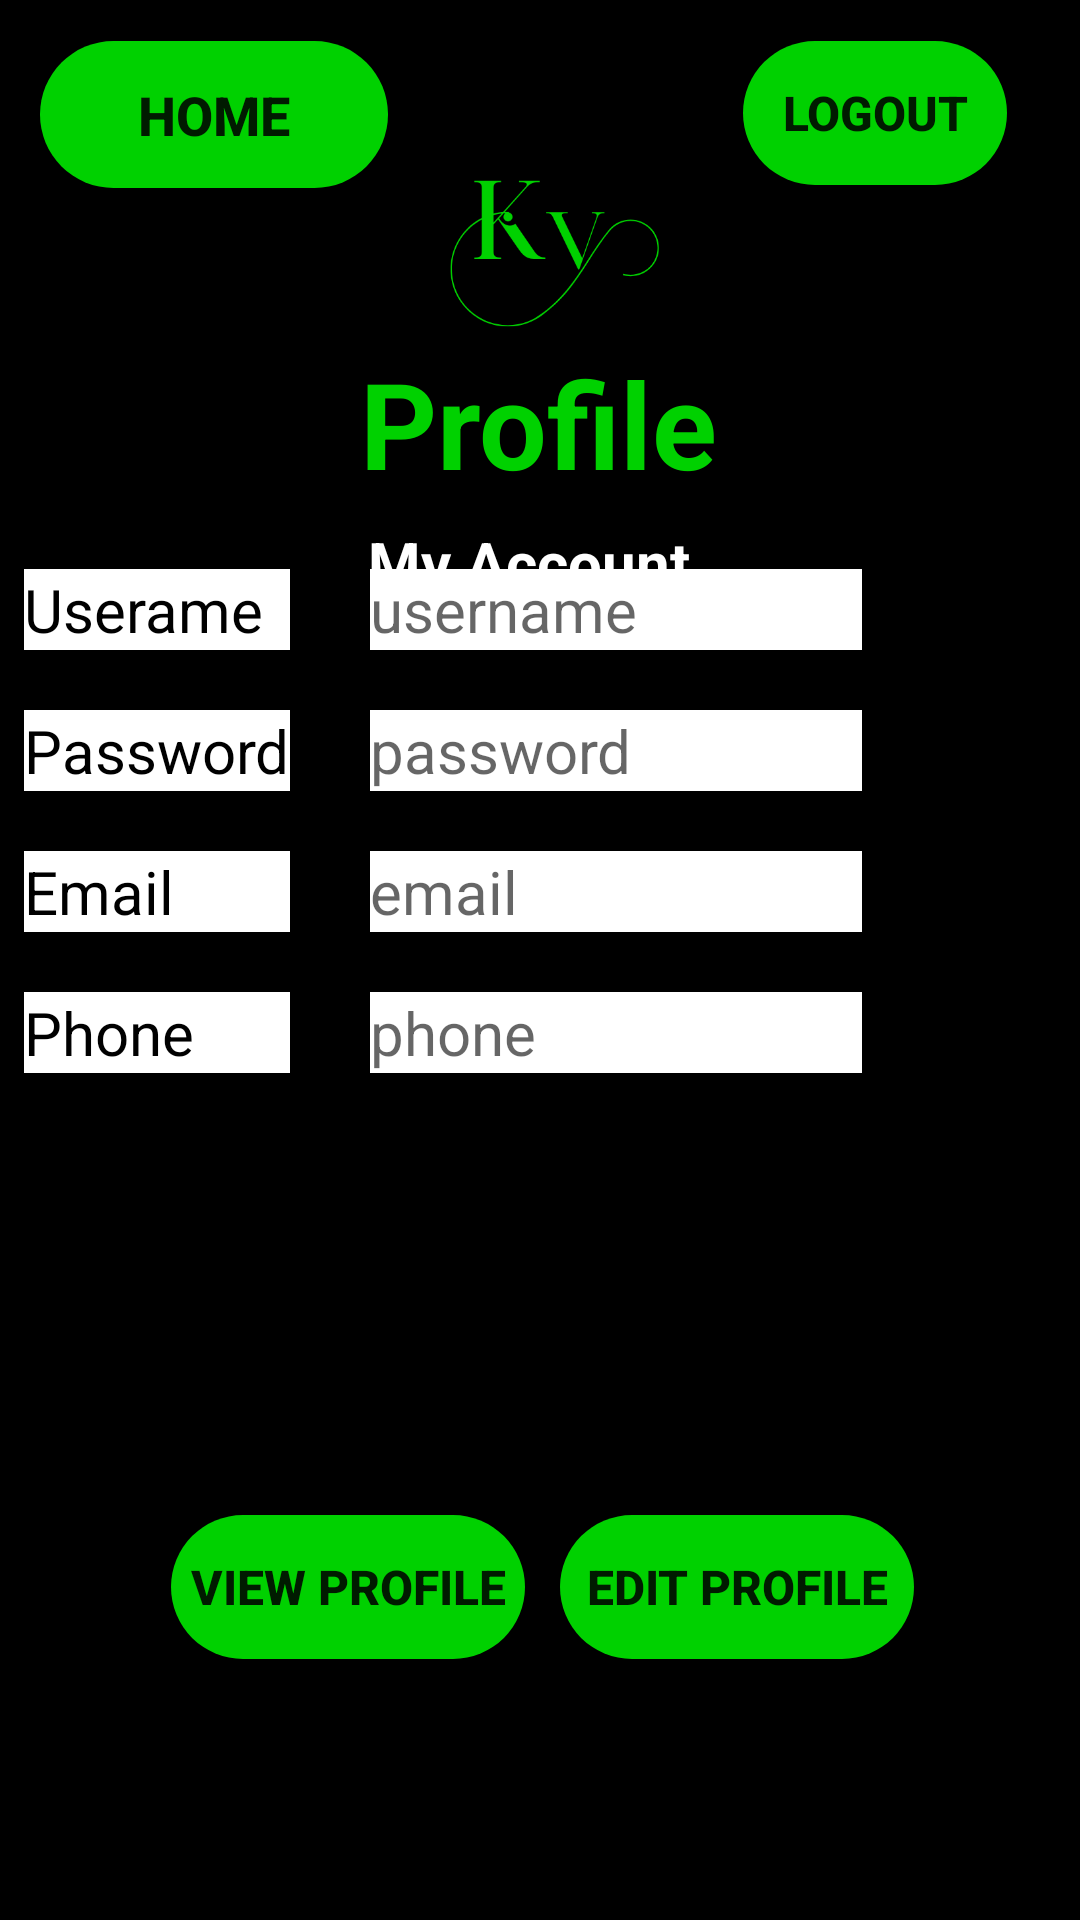

This screen was rendered from an Android layout file. Write that file and the resources it references.
<!-- AndroidManifest.xml: application theme Theme.KRISHIVRUDDHI -->
<!-- res/layout/activity_main4.xml -->
<?xml version="1.0" encoding="utf-8"?>
<androidx.constraintlayout.widget.ConstraintLayout xmlns:android="http://schemas.android.com/apk/res/android"
    xmlns:app="http://schemas.android.com/apk/res-auto"
    xmlns:tools="http://schemas.android.com/tools"
    android:layout_width="match_parent"
    android:layout_height="match_parent"
    android:background="@color/black"
    tools:context=".MainActivity4">

    <Button
        android:id="@+id/viewp"
        android:layout_width="118dp"
        android:layout_height="48dp"
        android:background="@drawable/rounded_button"
        android:text="View Profile"
        android:textSize="16sp"
        android:textStyle="bold"
        app:layout_constraintBottom_toBottomOf="parent"
        app:layout_constraintEnd_toEndOf="parent"
        app:layout_constraintHorizontal_bias="0.235"
        app:layout_constraintStart_toStartOf="parent"
        app:layout_constraintTop_toTopOf="parent"
        app:layout_constraintVertical_bias="0.853" />

    <Button
        android:id="@+id/btnlogout"
        android:layout_width="wrap_content"
        android:layout_height="wrap_content"
        android:background="@drawable/rounded_button"
        android:text="LogOut"
        android:textSize="16sp"
        android:textStyle="bold"
        app:layout_constraintBottom_toBottomOf="parent"
        app:layout_constraintEnd_toEndOf="parent"
        app:layout_constraintHorizontal_bias="0.91"
        app:layout_constraintStart_toStartOf="parent"
        app:layout_constraintTop_toTopOf="parent"
        app:layout_constraintVertical_bias="0.023" />

    <Button
        android:id="@+id/edit1"
        android:layout_width="118dp"
        android:layout_height="48dp"
        android:background="@drawable/rounded_button"
        android:text="Edit Profile"
        android:textSize="16sp"
        android:textStyle="bold"
        app:layout_constraintBottom_toBottomOf="parent"
        app:layout_constraintEnd_toEndOf="parent"
        app:layout_constraintHorizontal_bias="0.771"
        app:layout_constraintStart_toStartOf="parent"
        app:layout_constraintTop_toTopOf="parent"
        app:layout_constraintVertical_bias="0.853" />

    <TextView
        android:id="@+id/textView15"
        android:layout_width="wrap_content"
        android:layout_height="wrap_content"
        android:text="Profile"
        android:textColor="@color/green"
        android:textSize="40sp"
        android:textStyle="bold"
        app:layout_constraintBottom_toBottomOf="parent"
        app:layout_constraintEnd_toEndOf="parent"
        app:layout_constraintHorizontal_bias="0.498"
        app:layout_constraintStart_toStartOf="parent"
        app:layout_constraintTop_toTopOf="parent"
        app:layout_constraintVertical_bias="0.195" />

    <TextView
        android:id="@+id/textView5"
        android:layout_width="114dp"
        android:layout_height="34dp"
        android:layout_marginTop="40dp"
        android:text="My Account"
        android:textColor="@color/white"
        android:textSize="20sp"
        android:textStyle="bold"
        app:layout_constraintBottom_toBottomOf="parent"
        app:layout_constraintEnd_toEndOf="parent"
        app:layout_constraintHorizontal_bias="0.498"
        app:layout_constraintStart_toStartOf="parent"
        app:layout_constraintTop_toTopOf="parent"
        app:layout_constraintVertical_bias="0.237" />

    <TableLayout
        android:id="@+id/tableLayout"
        android:layout_width="393dp"
        android:layout_height="371dp"
        android:layout_marginBottom="21dp"
        android:padding="30px"
        app:layout_constraintBottom_toBottomOf="parent"
        app:layout_constraintEnd_toEndOf="parent"
        app:layout_constraintHorizontal_bias="0.888"
        app:layout_constraintStart_toStartOf="parent"
        app:layout_constraintTop_toTopOf="parent"
        app:layout_constraintVertical_bias="0.684">

        <TableRow
            android:layout_width="match_parent"
            android:layout_height="match_parent"
            android:layout_marginLeft="50px"
            android:padding="30px">

            <TextView
                android:id="@+id/textView6"
                android:layout_width="wrap_content"
                android:layout_height="wrap_content"
                android:background="#FFFFFF"
                android:text="Userame"
                android:textColor="#000000"
                android:textSize="20sp" />

            <EditText
                android:id="@+id/username"
                android:layout_width="164dp"
                android:layout_height="wrap_content"
                android:layout_marginLeft="80px"
                android:background="#FFFFFF"
                android:hint="username"
                android:textColor="#000000"
                android:textSize="20sp" />
        </TableRow>

        <TableRow
            android:layout_width="match_parent"
            android:layout_height="match_parent"
            android:layout_marginLeft="50px"
            android:padding="30px">

            <TextView
                android:id="@+id/textView7"
                android:layout_width="wrap_content"
                android:layout_height="wrap_content"
                android:background="#FFFFFF"
                android:text="Password"
                android:textColor="#000000"
                android:textSize="20sp" />

            <EditText
                android:id="@+id/password"
                android:layout_width="wrap_content"
                android:layout_height="wrap_content"
                android:layout_marginLeft="80px"
                android:background="#FFFFFF"
                android:hint="password"
                android:textColor="#000000"
                android:textSize="20sp" />
        </TableRow>

        <TableRow
            android:layout_width="match_parent"
            android:layout_height="match_parent"
            android:layout_marginLeft="50px"
            android:padding="30px">

            <TextView
                android:id="@+id/textView8"
                android:layout_width="wrap_content"
                android:layout_height="wrap_content"
                android:background="#FFFFFF"
                android:text="Email"
                android:textColor="#000000"
                android:textSize="20sp" />

            <EditText
                android:id="@+id/email"
                android:layout_width="wrap_content"
                android:layout_height="wrap_content"
                android:layout_marginLeft="80px"
                android:background="#FFFFFF"
                android:hint="email"
                android:textColor="#000000"
                android:textSize="20sp" />
        </TableRow>

        <TableRow
            android:layout_width="match_parent"
            android:layout_height="match_parent"
            android:layout_marginLeft="50px"
            android:padding="0px">


        </TableRow>

        <TableRow
            android:layout_width="match_parent"
            android:layout_height="match_parent"
            android:layout_marginLeft="50px"
            android:padding="30px">

            <TextView
                android:id="@+id/textView10"
                android:layout_width="wrap_content"
                android:layout_height="wrap_content"
                android:background="#FFFFFF"
                android:text="Phone"
                android:textColor="#000000"
                android:textSize="20sp" />

            <EditText
                android:id="@+id/phone"
                android:layout_width="wrap_content"
                android:layout_height="wrap_content"
                android:layout_marginLeft="80px"
                android:background="#FFFFFF"
                android:hint="phone"
                android:textColor="#000000"
                android:textSize="20sp" />
        </TableRow>
    </TableLayout>

    <Button
        android:id="@+id/btnhome"
        android:layout_width="116dp"
        android:layout_height="49dp"
        android:background="@drawable/rounded_button"
        android:text="Home"
        android:textSize="18sp"
        android:textStyle="bold"
        app:layout_constraintBottom_toBottomOf="parent"
        app:layout_constraintEnd_toEndOf="parent"
        app:layout_constraintHorizontal_bias="0.054"
        app:layout_constraintStart_toStartOf="parent"
        app:layout_constraintTop_toTopOf="parent"
        app:layout_constraintVertical_bias="0.023" />

    <ImageView
        android:id="@+id/imageView"
        android:layout_width="102dp"
        android:layout_height="88dp"
        app:layout_constraintBottom_toBottomOf="parent"
        app:layout_constraintEnd_toEndOf="parent"
        app:layout_constraintHorizontal_bias="0.498"
        app:layout_constraintStart_toStartOf="parent"
        app:layout_constraintTop_toTopOf="parent"
        app:layout_constraintVertical_bias="0.052"
        app:srcCompat="@drawable/ogooo" />


</androidx.constraintlayout.widget.ConstraintLayout>
<!-- resources referenced by this layout -->
<resources>
  <color name="black">#FF000000</color>
  <color name="green">#00D100</color>
  <color name="white">#FFFFFFFF</color>
  <!-- drawable ogooo: png bitmap (drawable-v24, 12466 bytes) -->
  <!-- drawable rounded_button (drawable) -->
  <?xml version="1.0" encoding="utf-8"?>
  <selector xmlns:android="http://schemas.android.com/apk/res/android">
      <item android:state_enabled="true" android:state_focused="true">
          <shape android:shape="rectangle">
              <solid android:color="@color/white"/>
              <corners android:radius="25dp"/>
          </shape>
      </item>
      <item android:state_enabled="true">
          <shape android:shape="rectangle">
              <solid android:color="@color/green"/>
              <corners android:radius="25dp"/>
          </shape>
      </item>
  </selector>
  <style name="Theme.KRISHIVRUDDHI" parent="Theme.AppCompat.Light.DarkActionBar">
          
          <item name="colorPrimary">@color/green</item>
          <item name="colorPrimaryDark">@color/black</item>
          <item name="colorAccent">@color/teal_200</item>
          
      </style>
  <color name="teal_200">#FF03DAC5</color>
</resources>
